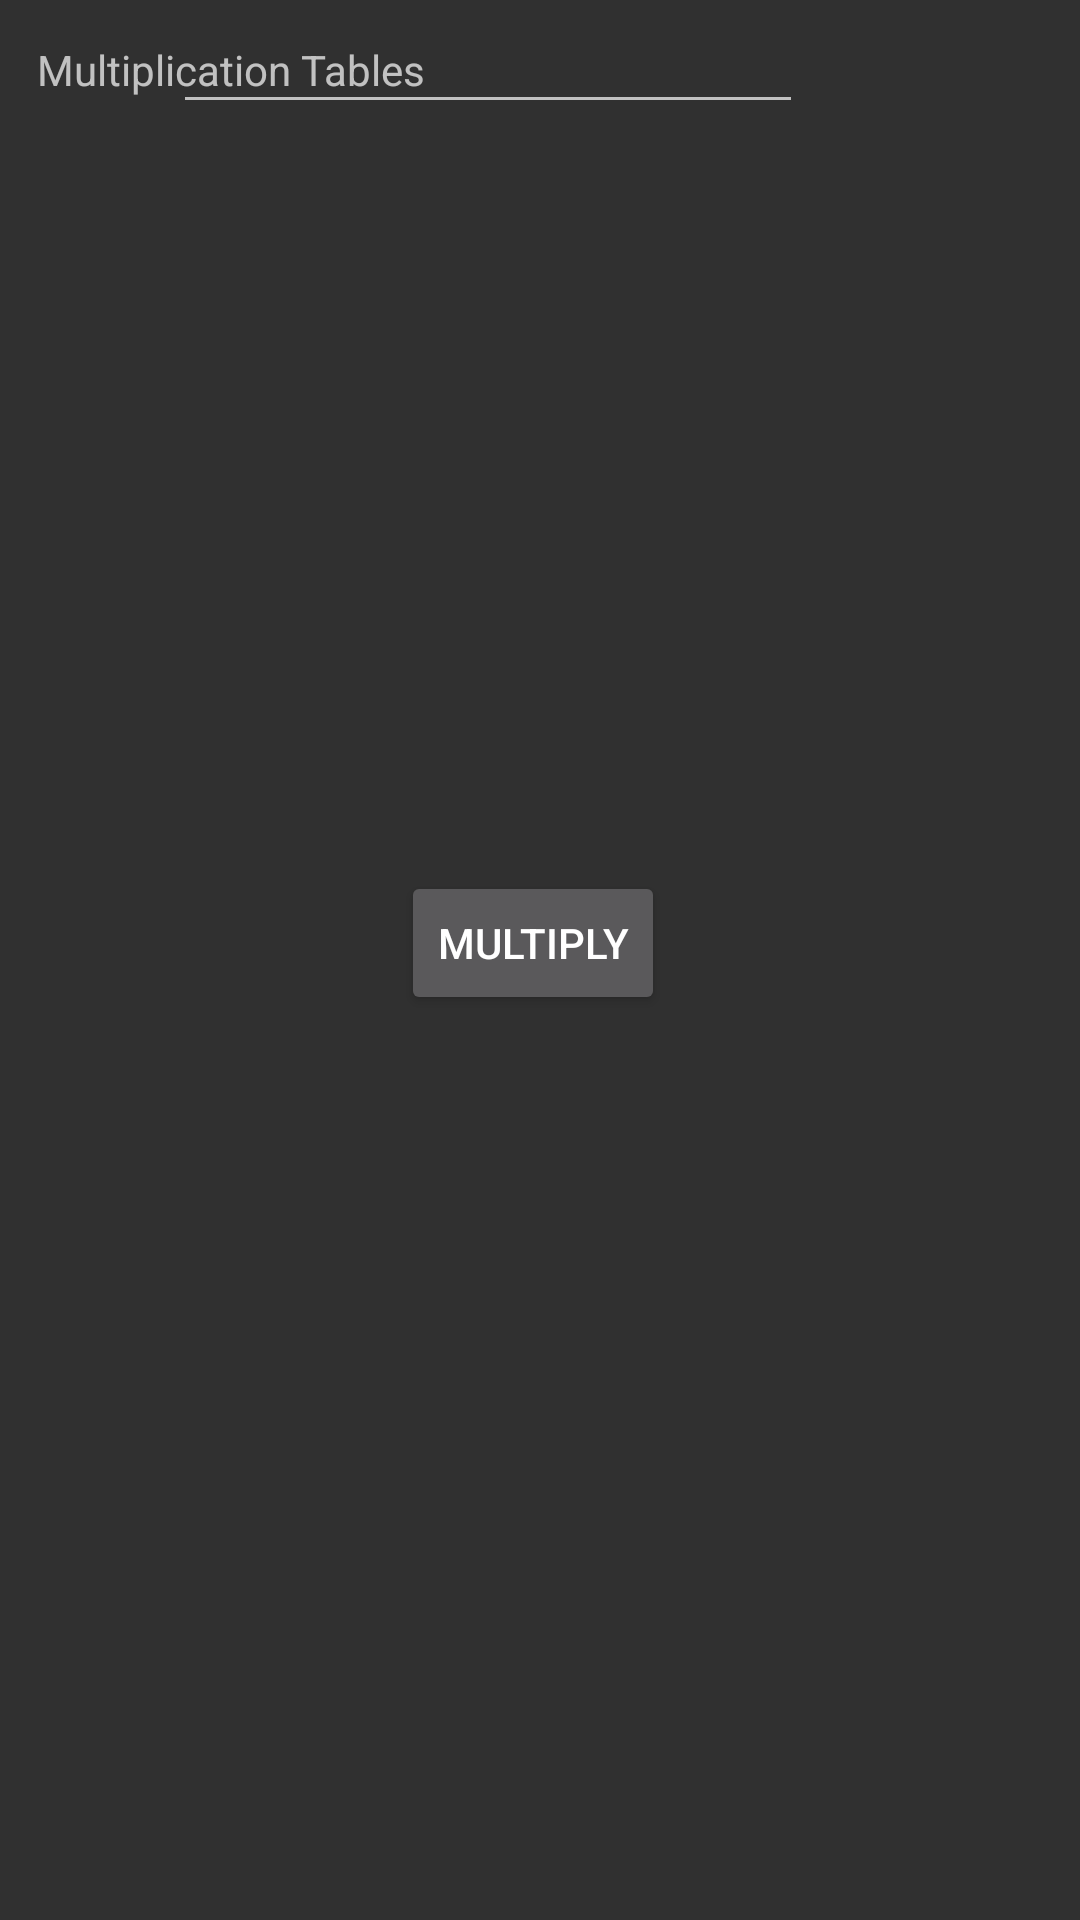

Android layout source for this screen:
<!-- AndroidManifest.xml: application theme Theme.MultiplyTimeTable -->
<!-- res/layout/activity_main.xml -->
<?xml version="1.0" encoding="utf-8"?>
<androidx.constraintlayout.widget.ConstraintLayout xmlns:android="http://schemas.android.com/apk/res/android"
    xmlns:app="http://schemas.android.com/apk/res-auto"
    xmlns:tools="http://schemas.android.com/tools"
    android:id="@+id/main"
    android:layout_width="match_parent"
    android:layout_height="match_parent"
    tools:context=".MainActivity">

    <TextView
        android:id="@+id/title"
        android:layout_width="181dp"
        android:layout_height="71dp"
        android:text="Multiplication Tables"
        app:layout_constraintBottom_toBottomOf="parent"
        app:layout_constraintEnd_toEndOf="parent"
        app:layout_constraintHorizontal_bias="0.069"
        app:layout_constraintStart_toStartOf="parent"
        app:layout_constraintTop_toTopOf="parent"
        app:layout_constraintVertical_bias="0.024" />

    <Button
        android:id="@+id/multi"
        android:layout_width="wrap_content"
        android:layout_height="wrap_content"
        android:layout_marginStart="159dp"
        android:layout_marginTop="163dp"
        android:layout_marginEnd="164dp"
        android:layout_marginBottom="216dp"
        android:text="Multiply"
        app:layout_constraintBottom_toBottomOf="parent"
        app:layout_constraintEnd_toEndOf="parent"
        app:layout_constraintStart_toStartOf="parent"
        app:layout_constraintTop_toBottomOf="@+id/number" />

    <EditText
        android:id="@+id/number"
        android:layout_width="210dp"
        android:layout_height="wrap_content"
        android:layout_marginStart="83dp"
        android:layout_marginEnd="118dp"
        android:ems="10"
        android:inputType="number"
        app:layout_constraintEnd_toEndOf="parent"
        app:layout_constraintStart_toStartOf="parent"
        tools:layout_editor_absoluteY="271dp"
        tools:text="Enter number" />

</androidx.constraintlayout.widget.ConstraintLayout>
<!-- resources referenced by this layout -->
<resources>
  <style name="Theme.MultiplyTimeTable" parent="Theme.Design.NoActionBar" />
</resources>
